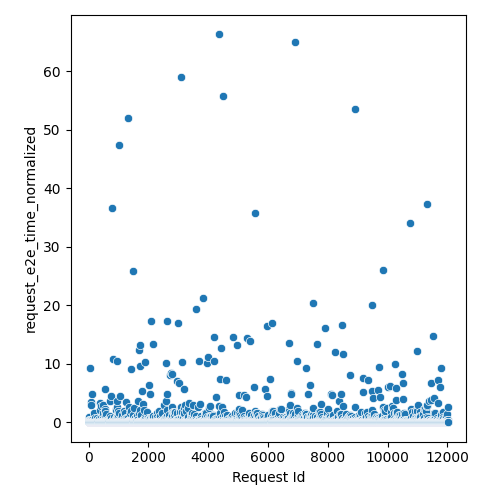

The file beside this chart, header and first rows:
Request Id, request_e2e_time_normalized
4, 0.9341
5, 0.04833
8, 0.04749
3, 0.0668
0, 0.04721
1, 0.04856
6, 0.05727
7, 0.06199
9, 0.04858
2, 0.041
14, 0.3783
24, 0.1432
15, 0.08582
13, 0.04418
16, 0.04437
10, 0.2248
22, 0.04426
21, 0.04684
17, 0.04822
12, 0.04476
20, 0.07858
19, 0.09656
25, 0.128
23, 0.04666
18, 0.0458
11, 0.1208
26, 0.05019
28, 0.2828
27, 0.04019
36, 0.06063
37, 0.03844
33, 9.302
32, 0.04296
34, 0.07945
31, 0.06233
35, 0.0513
30, 0.03956
29, 0.04434
44, 0.05456
45, 0.1102
43, 0.03809
41, 0.06058
42, 0.06208
39, 0.03818
40, 0.03807
38, 0.04639
57, 0.3518
56, 0.1077
52, 0.0524
46, 0.04215
47, 0.06469
54, 0.05142
51, 0.052
48, 0.06098
58, 0.06285
49, 0.0623
59, 0.05894
55, 0.06113
60, 0.0567
53, 0.05308
... 11,971 more rows
